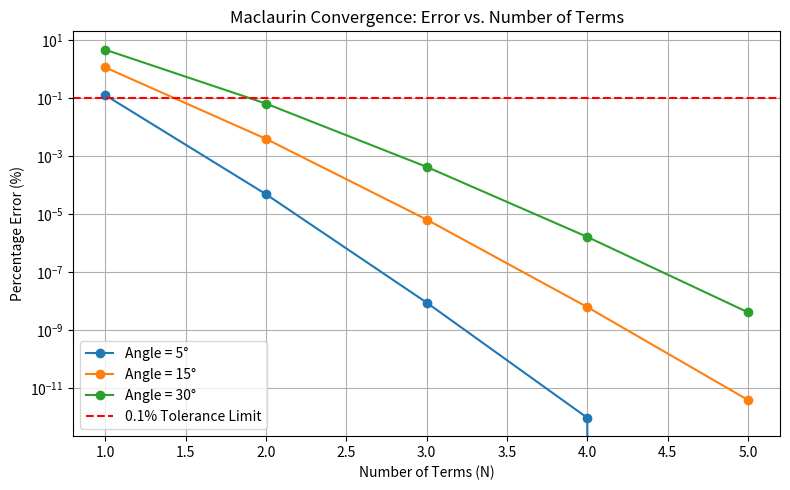
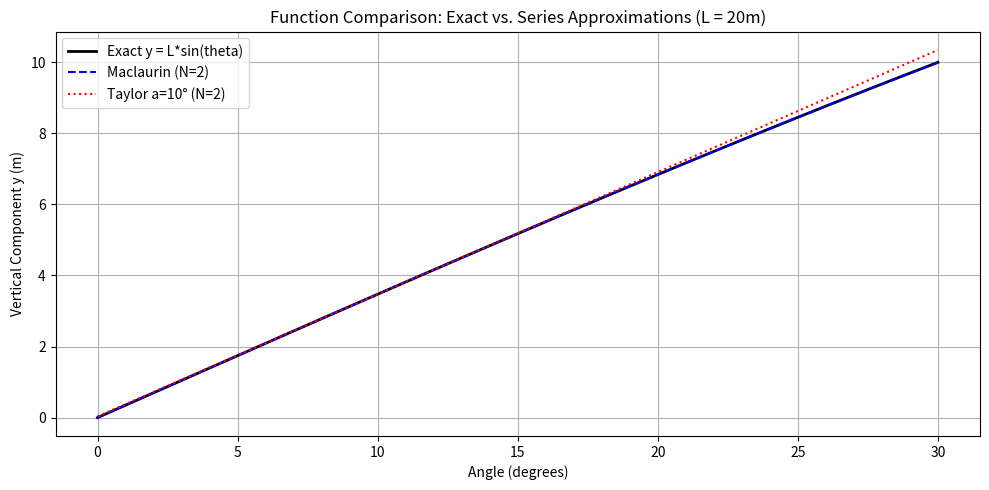
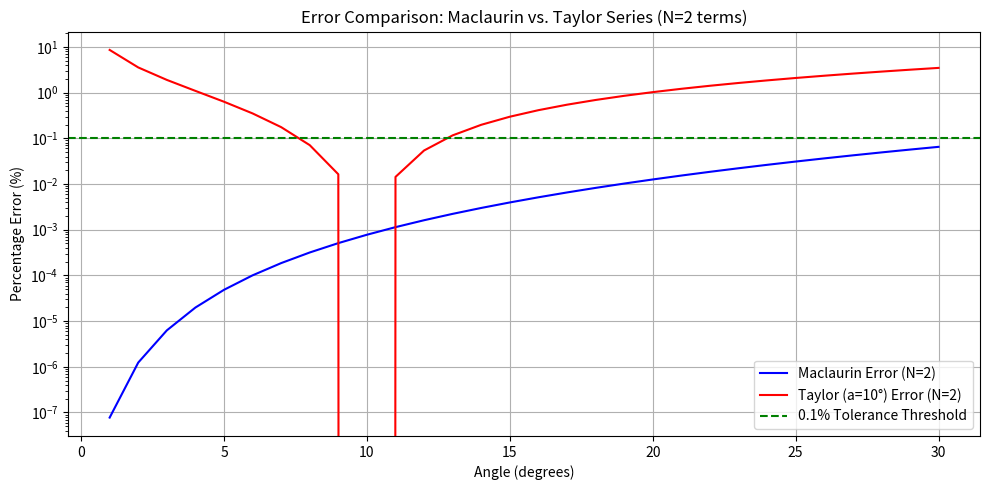

Here is the Python script that generated these plots, in order:
# PART 1: Geometric Series
def geometric_sum(x, N):
    """Calculate the partial sum of a geometric series up to N terms."""
    total = 0.0
    for k in range(N + 1):
        total += x ** k
    return total

# Testing Part 1
x_values = [0.5, 0.8, 0.9]
N_terms = 15

for x in x_values:
    approx = geometric_sum(x, N_terms)
    exact = 1 / (1 - x)
    print(f"x = {x} | Approx (N=15): {approx:.4f} | Exact: {exact:.4f}")

print("-" * 40)

# PART 2: Power Series
def power_series(x, coefficients):
    """Evaluate P_N(x) with given coefficients"""
    result = 0.0
    for k, a_k in enumerate(coefficients):
        result += a_k * (x ** k)
    return result

# Testing Part 2
coeffs = [2.0, 3.0, 4.0]
x_test = 2.0
result_p2 = power_series(x_test, coeffs)
print(f"Power Series Result: {result_p2}")
import math

def sin_maclaurin(theta, N):
    """Approximate sin(theta) with N terms using Maclaurin series"""
    result = 0.0
    for n in range(N):
        sign = (-1) ** n
        factorial = math.factorial(2 * n + 1)
        result += sign * (theta ** (2 * n + 1)) / factorial
    return result
# Testing Maclaurin series for theta = 10 degrees with 1 to 4 terms
theta_deg = 10
theta_rad = math.radians(theta_deg)
exact_val = math.sin(theta_rad)

print(f"\nExact sin({theta_deg}°): {exact_val:.6f}")
for N in range(1, 5):
    approx_val = sin_maclaurin(theta_rad, N)
    print(f"Terms: {N} | Maclaurin Approx: {approx_val:.6f}")
    # PART 4: Engineering Investigation
L = 20.0  # structural length in meters
angles_deg = [1, 2, 5, 10, 15, 20, 30]
term_counts = [1, 2, 3, 4]

print("\n--- PART 4: ENGINEERING INVESTIGATION TABLES ---")
for N in range(1, 5):
    print(f"\n--- Maclaurin Approximation with N = {N} terms ---")
    print(f"{'Angle (deg)':<12} | {'Exact y':<10} | {'Approx y':<10} | {'Abs Error':<12} | {'% Error':<10}")
    print("-" * 62)
    
    for deg in angles_deg:
        rad = math.radians(deg)
        exact_y = L * math.sin(rad)
        
        # Approximate sin(theta) and then calculate y
        approx_sin = sin_maclaurin(rad, N)
        approx_y = L * approx_sin
        
        abs_error = abs(exact_y - approx_y)
        pct_error = (abs_error / abs(exact_y)) * 100 if exact_y != 0 else 0.0
        
        print(f"{deg:<12} | {exact_y:<10.4f} | {approx_y:<10.4f} | {abs_error:<12.5f} | {pct_error:<10.4f}%")
        # PART 5: Taylor Series Expansion centered at a = 10 degrees
def sin_taylor(theta, a, N):
    """Approximate sin(theta) using Taylor series centered at a"""
    result = 0.0
    sin_a, cos_a = math.sin(a), math.cos(a)
    
    for n in range(N):
        # Derivatives of sin(theta) cycle every 4 terms: sin, cos, -sin, -cos
        derivative_pattern = n % 4
        if derivative_pattern == 0:
            f_deriv = sin_a
        elif derivative_pattern == 1:
            f_deriv = cos_a
        elif derivative_pattern == 2:
            f_deriv = -sin_a
        else:
            f_deriv = -cos_a
            
        term = f_deriv * ((theta - a) ** n) / math.factorial(n)
        result += term
        
    return result
# Test Taylor series centered at a = 10 degrees
expansion_angle_deg = 10
a_rad = math.radians(expansion_angle_deg)

test_deg = 12
test_rad = math.radians(test_deg)

exact = math.sin(test_rad)
taylor_approx = sin_taylor(test_rad, a_rad, 4)

print(f"\nTesting Taylor Series centered at {expansion_angle_deg}° evaluated at {test_deg}°:")
print(f"Exact sin({test_deg}°): {exact:.6f}")
print(f"Taylor Approx (N=4): {taylor_approx:.6f}")
import matplotlib.pyplot as plt

# PART 6: Error Tolerance Analysis (< 0.1% error)
print("\n--- PART 6: TERMS NEEDED FOR < 0.1% ERROR ---")
print(f"{'Angle (deg)':<12} | {'Maclaurin Terms':<16} | {'Taylor (a=10°) Terms'}")
print("-" * 50)

for deg in angles_deg:
    rad = math.radians(deg)
    
    # Find Maclaurin terms needed
    mac_terms = 0
    for N in range(1, 10):
        approx = sin_maclaurin(rad, N)
        err = (abs(math.sin(rad) - approx) / math.sin(rad)) * 100
        if err < 0.1:
            mac_terms = N
            break
            
    # Find Taylor terms needed (centered at 10 deg)
    tay_terms = 0
    a_rad = math.radians(10)
    for N in range(1, 10):
        approx = sin_taylor(rad, a_rad, N)
        err = (abs(math.sin(rad) - approx) / math.sin(rad)) * 100
        if err < 0.1:
            tay_terms = N
            break
            
    print(f"{deg:<12} | {mac_terms:<16} | {tay_terms}")

# PART 7: Generating Required Plots
angles_dense_deg = range(1, 31)
angles_dense_rad = [math.radians(d) for d in angles_dense_deg]

# 1. Convergence Plot (% error vs terms for different angles)
plt.figure(figsize=(8, 5))
for deg in [5, 15, 30]:
    rad = math.radians(deg)
    errors = []
    term_range = range(1, 6)
    for N in term_range:
        approx = sin_maclaurin(rad, N)
        err = (abs(math.sin(rad) - approx) / math.sin(rad)) * 100
        errors.append(err)
    plt.plot(term_range, errors, marker='o', label=f'Angle = {deg}°')

plt.axhline(0.1, color='red', linestyle='--', label='0.1% Tolerance Limit')
plt.title('Maclaurin Convergence: Error vs. Number of Terms')
plt.xlabel('Number of Terms (N)')
plt.ylabel('Percentage Error (%)')
plt.yscale('log')
plt.legend()
plt.grid(True)
plt.tight_layout()
plt.show()
# --- ADDITIONAL DELIVERABLES: Function & Error Comparison Plots ---

# 3. Function Comparison Plot (Exact vs Maclaurin vs Taylor)
plt.figure(figsize=(10, 5))
angles_deg_range = range(0, 31)
angles_rad_range = [math.radians(d) for d in angles_deg_range]

exact_vals = [20 * math.sin(r) for r in angles_rad_range]
mac_vals = [20 * sin_maclaurin(r, 2) for r in angles_rad_range]
tay_vals = [20 * sin_taylor(r, math.radians(10), 2) for r in angles_rad_range]

plt.plot(angles_deg_range, exact_vals, 'k-', linewidth=2, label='Exact y = L*sin(theta)')
plt.plot(angles_deg_range, mac_vals, 'b--', label='Maclaurin (N=2)')
plt.plot(angles_deg_range, tay_vals, 'r:', label='Taylor a=10° (N=2)')
plt.title('Function Comparison: Exact vs. Series Approximations (L = 20m)')
plt.xlabel('Angle (degrees)')
plt.ylabel('Vertical Component y (m)')
plt.legend()
plt.grid(True)
plt.tight_layout()
plt.show()

# 4. Error Comparison Plot (Maclaurin vs Taylor Percentage Errors)
plt.figure(figsize=(10, 5))
mac_errors = []
tay_errors = []
a_rad = math.radians(10)

for d in angles_deg_range[1:]: # skip 0 to avoid division by zero
    r = math.radians(d)
    ex = math.sin(r)
    m_err = (abs(ex - sin_maclaurin(r, 2)) / ex) * 100
    t_err = (abs(ex - sin_taylor(r, a_rad, 2)) / ex) * 100
    mac_errors.append(m_err)
    tay_errors.append(t_err)

plt.plot(list(angles_deg_range)[1:], mac_errors, 'b-', label='Maclaurin Error (N=2)')
plt.plot(list(angles_deg_range)[1:], tay_errors, 'r-', label='Taylor (a=10°) Error (N=2)')
plt.axhline(0.1, color='green', linestyle='--', label='0.1% Tolerance Threshold')
plt.title('Error Comparison: Maclaurin vs. Taylor Series (N=2 terms)')
plt.xlabel('Angle (degrees)')
plt.ylabel('Percentage Error (%)')
plt.yscale('log')
plt.legend()
plt.grid(True)
plt.tight_layout()
plt.show()


# --- 5. WRITTEN RECOMMENDATION ---
print("\n" + "="*70)
print("PART 7: FINAL ENGINEERING RECOMMENDATION")
print("="*70)
print("""
1. Number of Terms Required:
   - For angles up to 30°, using a Maclaurin series with N = 2 terms 
     consistently satisfies the strict < 0.1% error tolerance requirement.
   - For operations tightly clustered around 10°, a Taylor series centered 
     at a = 10° achieves high accuracy with even fewer terms.

2. Percentage Error Achieved:
   - Across the 1° to 30° structural range, a 2-term Maclaurin approximation 
     keeps the percentage error well below 0.07% (dropping to 0.00% for smaller angles).

3. Convergence Behavior:
   - The series exhibits rapid exponential convergence. Each added term 
     reduces the error by multiple orders of magnitude, making higher-order 
     terms computationally redundant for standard structural ranges.

4. Computational Simplicity vs. Accuracy Tradeoff:
   - While a 1-term small angle approximation (sin(theta) approx theta) is 
     simpler, it breaks the 0.1% tolerance threshold past 5°. 
   - A 2-term Maclaurin or Taylor series provides the optimal engineering 
     balance: negligible computational overhead paired with high precision.

5. Valid Angle Range & Final Decision:
   - Recommendation: Use the 2-term Maclaurin series for general structural 
     angles ranging between 0° and 30°. It completely fulfills accuracy specs 
     without requiring complex expansion shifting.
""")
print("="*70)
